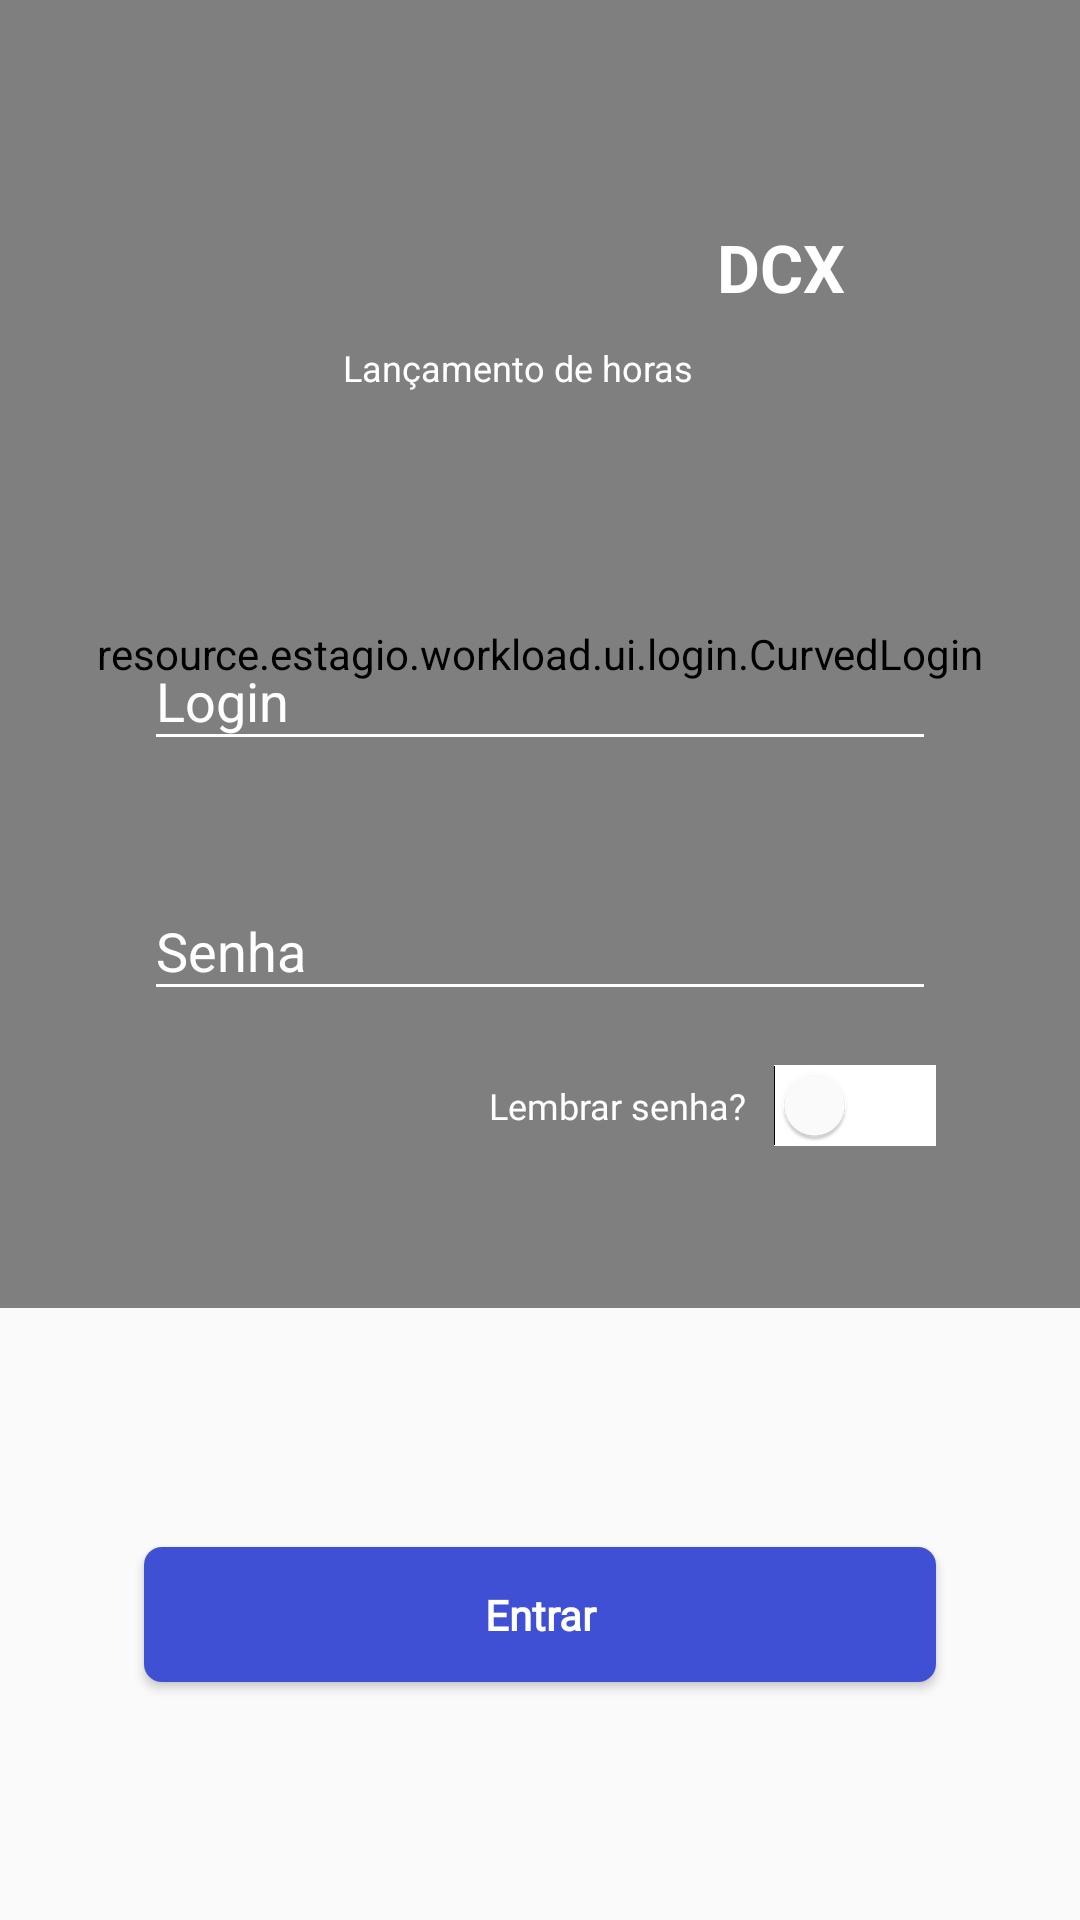

Layout XML and referenced resources for this Android screen:
<!-- AndroidManifest.xml: application theme AppTheme -->
<!-- res/layout/activity_login.xml -->
<?xml version="1.0" encoding="utf-8"?>
<androidx.constraintlayout.widget.ConstraintLayout xmlns:android="http://schemas.android.com/apk/res/android"
    xmlns:app="http://schemas.android.com/apk/res-auto"
    xmlns:tools="http://schemas.android.com/tools"
    android:layout_width="match_parent"
    android:layout_height="match_parent"
    android:focusable="true"
    android:focusableInTouchMode="true"
    android:orientation="vertical"
    tools:context=".ui.login.LoginActivity">

    

    <resource.estagio.workload.ui.login.CurvedLogin
        android:id="@+id/curvedLogin"
        android:layout_width="0dp"
        android:layout_height="0dp"
        android:layout_marginBottom="204dp"
        app:layout_constraintBottom_toBottomOf="parent"
        app:layout_constraintEnd_toEndOf="parent"
        app:layout_constraintStart_toStartOf="parent"
        app:layout_constraintTop_toTopOf="parent" />

    <TextView
        android:id="@+id/text_view_lacamento_login"
        android:layout_width="wrap_content"
        android:layout_height="0dp"
        android:layout_marginStart="114dp"
        android:layout_marginTop="11dp"
        android:text="Lançamento de horas"
        android:textAlignment="textEnd"
        android:textColor="@android:color/white"
        android:textSize="12sp"
        app:layout_constraintStart_toStartOf="parent"
        app:layout_constraintTop_toBottomOf="@+id/image_view_resource" />

    <TextView
        android:id="@+id/textDialog"
        android:layout_width="wrap_content"
        android:layout_height="wrap_content"
        android:layout_marginStart="16dp"
        android:text="DCX"
        android:textColor="@android:color/white"
        android:textSize="22sp"
        android:textStyle="bold"
        app:layout_constraintBottom_toBottomOf="@+id/image_view_resource"
        app:layout_constraintStart_toEndOf="@+id/image_view_resource"
        app:layout_constraintTop_toTopOf="@+id/image_view_resource" />

    <ImageView
        android:id="@+id/image_view_resource"
        android:layout_width="170dp"
        android:layout_height="28.96dp"
        android:layout_marginStart="53dp"
        android:layout_marginTop="32dp"
        android:layout_marginBottom="32dp"
        app:layout_constraintBottom_toTopOf="@+id/constraintLayout5"
        app:layout_constraintStart_toStartOf="parent"
        app:layout_constraintTop_toTopOf="@+id/curvedLogin"
        app:layout_constraintVertical_bias="0.39"
        app:srcCompat="@drawable/imagelogin" />

    <androidx.constraintlayout.widget.ConstraintLayout
        android:id="@+id/constraintLayout5"
        android:layout_width="0dp"
        android:layout_height="wrap_content"
        android:layout_marginStart="48dp"
        android:layout_marginEnd="48dp"
        android:layout_marginBottom="32dp"
        app:layout_constraintBottom_toBottomOf="@+id/curvedLogin"
        app:layout_constraintEnd_toEndOf="parent"
        app:layout_constraintStart_toStartOf="parent"
        app:layout_constraintTop_toTopOf="parent"
        app:layout_constraintVertical_bias="0.75">


        <com.google.android.material.textfield.TextInputLayout
            android:id="@+id/textInputLayout2"
            android:layout_width="0dp"
            android:layout_height="wrap_content"
            android:textColorHint="@android:color/white"
            app:layout_constraintEnd_toEndOf="parent"
            app:layout_constraintStart_toStartOf="parent"
            app:layout_constraintTop_toTopOf="parent">

            <EditText
                android:id="@+id/username"
                android:layout_width="match_parent"
                android:layout_height="wrap_content"
                android:backgroundTint="@color/colorWhite"
                android:hint="@string/prompt_username"
                android:inputType="textEmailAddress"
                android:maxLines="1"
                android:singleLine="true"
                android:textColor="@color/colorWhite"
                android:textColorHighlight="@color/colorWhite"
                android:textColorHint="@color/colorWhite"
                android:textColorLink="@color/colorWhite" />

        </com.google.android.material.textfield.TextInputLayout>


        <com.google.android.material.textfield.TextInputLayout
            android:id="@+id/textInputLayout"
            android:layout_width="0dp"
            android:layout_height="wrap_content"
            android:layout_marginTop="31dp"
            android:textColorHint="@color/colorWhite"
            app:layout_constraintBottom_toBottomOf="parent"
            app:layout_constraintEnd_toEndOf="parent"
            app:layout_constraintStart_toStartOf="parent"
            app:layout_constraintTop_toBottomOf="@+id/textInputLayout2">

            <EditText
                android:id="@+id/password"
                android:layout_width="match_parent"
                android:layout_height="wrap_content"
                android:backgroundTint="@color/colorWhite"
                android:hint="@string/prompt_password"
                android:imeActionId="6"
                android:imeActionLabel="@string/action_sign_in"
                android:imeOptions="actionUnspecified"
                android:inputType="textPassword"
                android:maxLines="1"
                android:singleLine="true"
                android:textColor="@color/colorWhite"
                android:textColorHighlight="@color/colorWhite"
                android:textColorHint="@color/colorWhite"
                android:textColorLink="@color/colorWhite" />

        </com.google.android.material.textfield.TextInputLayout>
    </androidx.constraintlayout.widget.ConstraintLayout>


    <Button
        android:id="@+id/sign_in_button"
        style="?android:textAppearanceSmall"
        android:layout_width="0dp"
        android:layout_height="45dp"
        android:layout_marginStart="48dp"
        android:layout_marginEnd="48dp"
        android:background="@drawable/button_customized_login"
        android:fontFamily="@font/open_sans_bold"
        android:text="@string/action_sign_in"
        android:textAppearance="@style/TextAppearance.AppCompat.Large"
        android:textColor="@android:color/white"
        android:textStyle="bold"
        app:layout_constraintBottom_toBottomOf="parent"
        app:layout_constraintEnd_toEndOf="parent"
        app:layout_constraintStart_toStartOf="parent"
        app:layout_constraintTop_toBottomOf="@+id/curvedLogin" />

    <ProgressBar
        android:id="@+id/login_progress"
        style="?android:attr/progressBarStyleLarge"
        android:layout_width="wrap_content"
        android:layout_height="wrap_content"
        android:visibility="gone"
        app:layout_constraintBottom_toBottomOf="parent"
        app:layout_constraintEnd_toEndOf="parent"
        app:layout_constraintStart_toStartOf="parent"
        app:layout_constraintTop_toTopOf="parent" />

    <Switch
        android:id="@+id/switch1"
        android:layout_width="wrap_content"
        android:layout_height="wrap_content"
        android:fontFamily="@font/open_sans_regular"
        android:text="Lembrar senha?   "
        android:textColor="@android:color/white"
        android:textSize="12sp"
        android:thumbTint="@color/colorWhite"
        android:track="@drawable/switch_selector"
        app:layout_constraintBottom_toBottomOf="@+id/curvedLogin"
        app:layout_constraintEnd_toEndOf="@+id/constraintLayout5"
        app:layout_constraintTop_toBottomOf="@+id/constraintLayout5"
        app:layout_constraintVertical_bias="0.25" />

</androidx.constraintlayout.widget.ConstraintLayout>
<!-- resources referenced by this layout -->
<resources>
  <color name="colorWhite">#FFFFFF</color>
  <!-- drawable button_customized_login (drawable) -->
  <?xml version="1.0" encoding="utf-8"?>
  <shape xmlns:android="http://schemas.android.com/apk/res/android"
  android:shape="rectangle">
  <solid android:color="@color/colorLogin"/>
  <corners android:radius="6dp"/>
  </shape>
  <!-- drawable switch_selector (drawable) -->
  <?xml version="1.0" encoding="utf-8"?>
  <selector xmlns:android="http://schemas.android.com/apk/res/android">
      <item android:state_checked="true" android:drawable="@android:color/background_dark" />
      <item android:state_checked="false" android:drawable="@color/colorWhite" />
  </selector>
  <string name="action_sign_in">Entrar</string>
  <string name="prompt_password">Senha</string>
  <string name="prompt_username">Login</string>
  <style name="AppTheme" parent="Theme.AppCompat.Light.NoActionBar">
          
          <item name="colorPrimary">@color/colorPrimary</item>
          <item name="colorPrimaryDark">@color/colorPrimaryDark</item>
          <item name="colorAccent">@color/colorWhite</item>
      </style>
  <color name="colorLogin">#4050D5</color>
  <color name="colorPrimary">#4050D5</color>
  <color name="colorPrimaryDark">#4050D5</color>
</resources>
